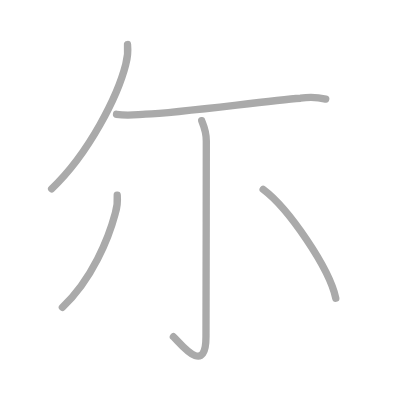
t = 0.00 s
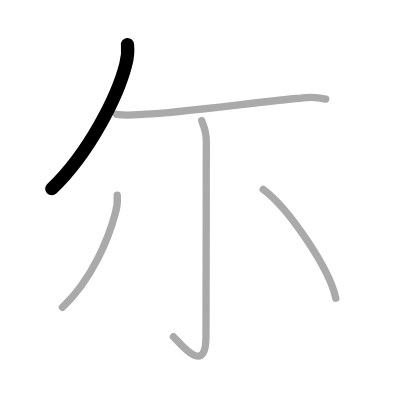
t = 1.00 s
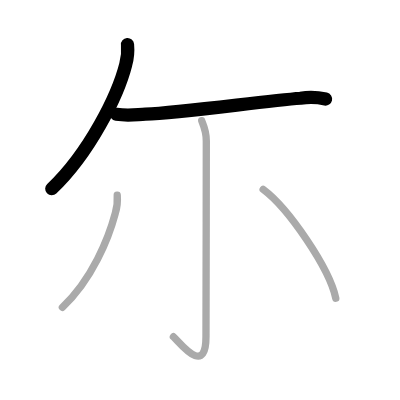
t = 2.00 s
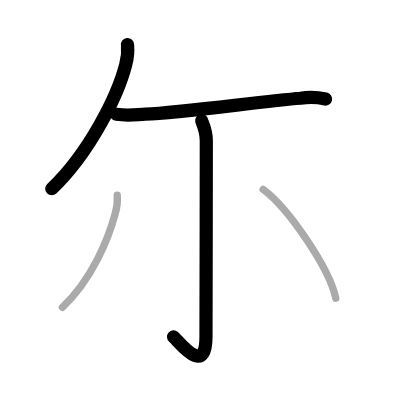
t = 3.00 s
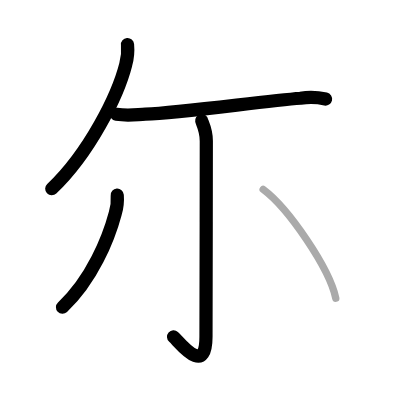
t = 4.00 s
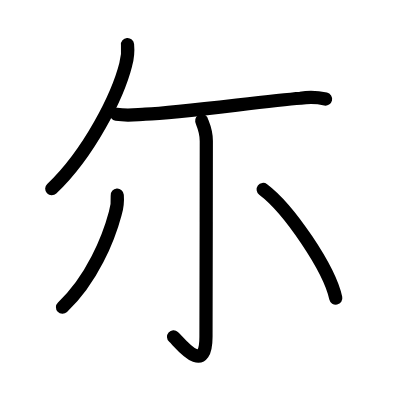
t = 5.00 s

The animated SVG that drew these frames (rendered in a browser with its animation timeline set to each time). Animation: 5 SMIL elements (animate=5); one cycle of 5.00 s.

<?xml version="1.0" standalone="no"?>
<!DOCTYPE svg PUBLIC "-//W3C//DTD SVG 1.1//EN"   "http://www.w3.org/Graphics/SVG/1.1/DTD/svg11.dtd">
<svg width="400px" height="400px"  version="1.1" xmlns="http://www.w3.org/2000/svg">
  <defs>
    <marker id="Triangle" viewBox="0 0 10 10" refX="0" refY="5" markerUnits="strokeWidth" markerWidth="3" style="stroke-opacity:0%;fill:#aaaaaa;" markerHeight="2" orient="auto">
      <path d="M 0 0 L 10 5 L 0 10 z" />
    </marker>
    
    <marker id="Arrow" viewBox="0 0 10 10" refX="5" refY="5" markerUnits="strokeWidth" markerWidth="1.8" style="stroke-opacity:0%;fill:#770000;" markerHeight="2" orient="auto">
      <path d="M 0 4 L 6 4 L 4 1 L 10 5 L 4 9 L 6 6 L 0 6 z" />
        <circle cx="5" cy="5" r="5" />
      </marker>
    
    <marker id="TriangleRed" viewBox="0 0 10 10" refX="0" refY="5" markerUnits="strokeWidth" markerWidth="3" style="stroke-opacity:0%;fill:#CC0000;" markerHeight="2" orient="auto">
      <path d="M 0 0 L 10 5 L 0 10 z" />
    </marker>
    
    <marker id="ArrowRed" viewBox="0 0 10 10" refX="5" refY="5" markerUnits="strokeWidth" markerWidth="1.8" style="stroke-opacity:0%;fill:#CC0000;" markerHeight="2" orient="auto">
      <path d="M 0 4 L 6 4 L 4 1 L 10 5 L 4 9 L 6 6 L 0 6 z" />
        <circle cx="5" cy="5" r="5" />
      </marker>
    
  </defs>
  
  <path style="fill:#ffffff; fill-opacity:100%; fill-rule:evenodd; stroke-width:0;" d="M 0 0 L 400px 0 L 400px 400px L 0 400px L 0 0" />

  <g transform="scale(3.6697247706422 3.6697247706422)">
<path style="fill:none; fill-opacity:0%; fill-rule:evenodd; stroke:#aaaaaa; stroke-opacity:100%; stroke-width: 1.5pt; stroke-linejoin:round; stroke-linecap:round;" d="M34.75 12.14c0.17 1.86 0.01 3.67-0.49 5.44c-2.14 8.43-9.87 24.06-20.19 33.88"></path>
<path style="fill:none; fill-opacity:0%; fill-rule:evenodd; stroke:#aaaaaa; stroke-opacity:100%; stroke-width: 1.5pt; stroke-linejoin:round; stroke-linecap:round;" d="M31.75 31.15c3.12 0.47 5.12 0.1 7.88-0.03c10.07-0.46 32.42-3.59 42.26-4.35c2.3-0.35 4.59-0.28 6.87 0.22"></path>
<path style="fill:none; fill-opacity:0%; fill-rule:evenodd; stroke:#aaaaaa; stroke-opacity:100%; stroke-width: 1.5pt; stroke-linejoin:round; stroke-linecap:round;" d="M54.96 32.87c0.09 0.48 1.26 2.49 1.26 5.52c0 16.49-0.09 48.41-0.09 53.37c0 11.25-7.38 1.25-8.88 0"></path>
<path style="fill:none; fill-opacity:0%; fill-rule:evenodd; stroke:#aaaaaa; stroke-opacity:100%; stroke-width: 1.5pt; stroke-linejoin:round; stroke-linecap:round;" d="M31.95 53.18c0.13 1.7-0.05 3.37-0.55 4.99c-1.78 6.7-6.28 17.96-14.4 25.58"></path>
<path style="fill:none; fill-opacity:0%; fill-rule:evenodd; stroke:#aaaaaa; stroke-opacity:100%; stroke-width: 1.5pt; stroke-linejoin:round; stroke-linecap:round;" d="M71.71 51.62c6.99 5.23 18.05 21.5 19.79 29.63"></path>

<path style="fill:none; fill-opacity:0%; fill-rule:evenodd; stroke:#000000; stroke-opacity:100%; stroke-width: 2.7pt; stroke-linejoin:round; stroke-linecap:round;" d="M34.75 12.14c0.17 1.86 0.01 3.67-0.49 5.44c-2.14 8.43-9.87 24.06-20.19 33.88" pathLength="100" stroke-dashoffset="100" stroke-dasharray="100 105"><animate id="dashAnim1" attributeName="stroke-dashoffset" from="100" to="0" dur="1s" calcMode="linear" fill="freeze"/></path>
<path style="fill:none; fill-opacity:0%; fill-rule:evenodd; stroke:#000000; stroke-opacity:100%; stroke-width: 2.7pt; stroke-linejoin:round; stroke-linecap:round;" d="M31.75 31.15c3.12 0.47 5.12 0.1 7.88-0.03c10.07-0.46 32.42-3.59 42.26-4.35c2.3-0.35 4.59-0.28 6.87 0.22" pathLength="100" stroke-dashoffset="100" stroke-dasharray="100 105"><animate id="dashAnim2" attributeName="stroke-dashoffset" from="100" to="0" dur="1s" calcMode="linear" begin="dashAnim1.end" fill="freeze"/></path>
<path style="fill:none; fill-opacity:0%; fill-rule:evenodd; stroke:#000000; stroke-opacity:100%; stroke-width: 2.7pt; stroke-linejoin:round; stroke-linecap:round;" d="M54.96 32.87c0.09 0.48 1.26 2.49 1.26 5.52c0 16.49-0.09 48.41-0.09 53.37c0 11.25-7.38 1.25-8.88 0" pathLength="100" stroke-dashoffset="100" stroke-dasharray="100 105"><animate id="dashAnim3" attributeName="stroke-dashoffset" from="100" to="0" dur="1s" calcMode="linear" begin="dashAnim2.end" fill="freeze"/></path>
<path style="fill:none; fill-opacity:0%; fill-rule:evenodd; stroke:#000000; stroke-opacity:100%; stroke-width: 2.7pt; stroke-linejoin:round; stroke-linecap:round;" d="M31.95 53.18c0.13 1.7-0.05 3.37-0.55 4.99c-1.78 6.7-6.28 17.96-14.4 25.58" pathLength="100" stroke-dashoffset="100" stroke-dasharray="100 105"><animate id="dashAnim4" attributeName="stroke-dashoffset" from="100" to="0" dur="1s" calcMode="linear" begin="dashAnim3.end" fill="freeze"/></path>
<path style="fill:none; fill-opacity:0%; fill-rule:evenodd; stroke:#000000; stroke-opacity:100%; stroke-width: 2.7pt; stroke-linejoin:round; stroke-linecap:round;" d="M71.71 51.62c6.99 5.23 18.05 21.5 19.79 29.63" pathLength="100" stroke-dashoffset="100" stroke-dasharray="100 105"><animate id="dashAnim5" attributeName="stroke-dashoffset" from="100" to="0" dur="1s" calcMode="linear" begin="dashAnim4.end" fill="freeze"/></path>

</g>

</svg>  
          
